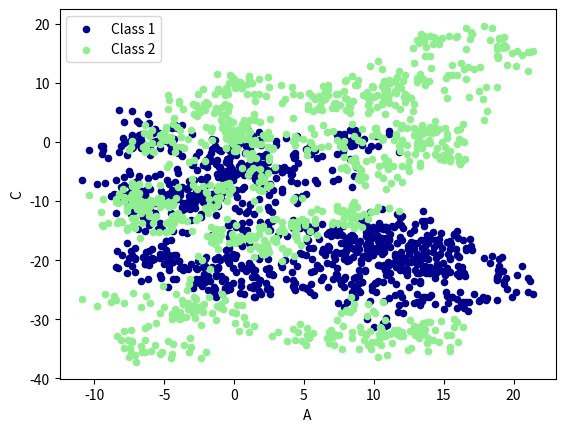
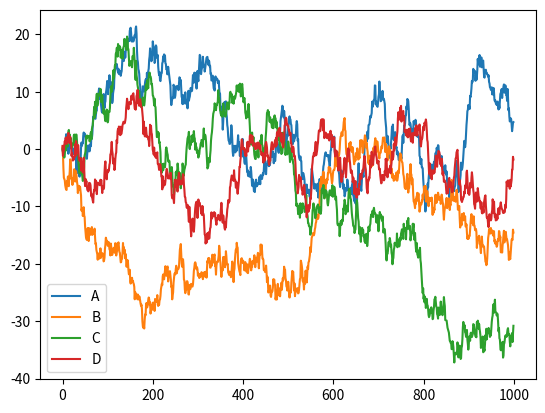

Generate these figures, in order, with matplotlib:
# pandas 数据可视化/数据图表化

import numpy as np
import pandas as pd
import matplotlib
import matplotlib.pyplot as plt
matplotlib.use('Agg')  # 不弹窗、保存图片

# plot data

# Series
# data = pd.Series(np.random.randn(1000), index=np.arange(1000))  # 生成1000个随机数，横轴X轴最大是1000
# data = data.cumsum()  # 把生成的1000个随机数累加
# data.plot()  # 计算结果存储在data.plot中

# # 保存到你能找到的地方
# plt.savefig(r"E:\lesson\matplotlib\lesson_plot_01.png", dpi=300)
# plt.close()

# print("✅ 图片已生成：E:\\lesson\\matplotlib\\lesson_plot_01.png")

# DataFrame
data2 = pd.DataFrame(np.random.randn(1000, 4), index=np.arange(1000), columns=list("ABCD"))  # 创建一个 1000 行 × 4 列 的 pandas 数据表（DataFrame），里面填充随机正态分布数据。
data2 = data2.cumsum()  # 把生成的1000个随机数累加
data2.plot()  # 计算结果存储在data.plot中

# plot methods:
# 'bar', 'hist', 'box', 'kde', 'area', scatter','hexbin', 'pie'
# 'bar'      柱状图
# 'hist'     直方图（看分布）
# 'box'      箱型图（看异常值）
# 'kde'      密度图（看分布曲线）
# 'area'     面积图
# 'scatter'  散点图（你现在用的）
# 'hexbin'   六边形密度图
# 'pie'      饼图
ax = data2.plot.scatter(x='A', y='B', color='DarkBlue', label="Class 1")
data2.plot.scatter(x='A', y='C', color='LightGreen', label='Class 2', ax=ax)  # ax=ax 表示：画在同一张图里，不新建画布！

# 保存到你能找到的地方
plt.savefig(r"E:\lesson\matplotlib\lesson_plot_03.png", dpi=300)
plt.close()

print("✅ 图片已生成：E:\\lesson\\matplotlib\\lesson_plot_03.png")
